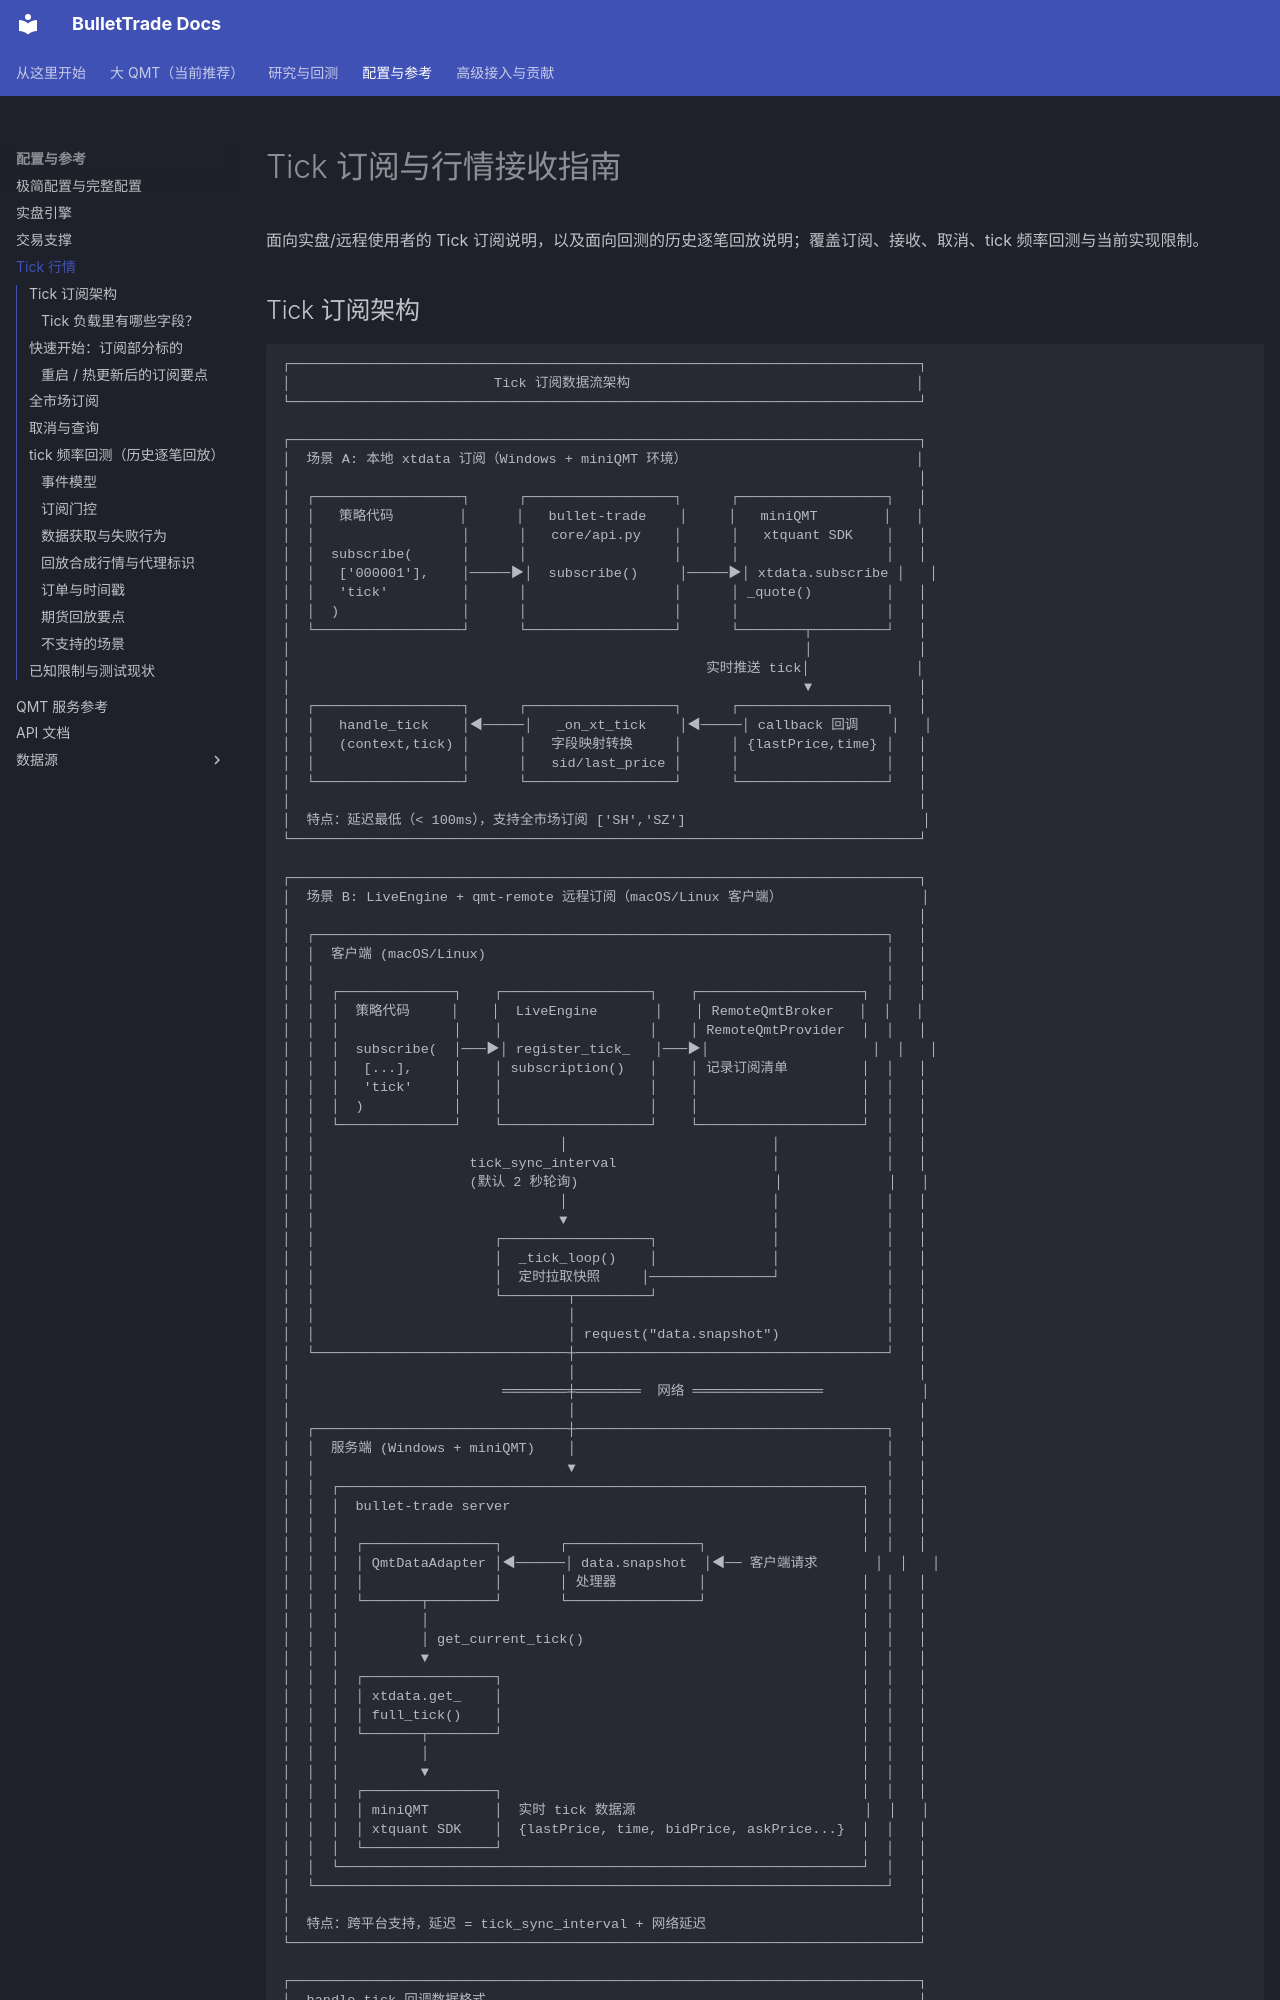

repository: BulletTrade/bullet-trade · page: tick.html · generator: mkdocs

# Tick 订阅与行情接收指南

面向实盘/远程使用者的 Tick 订阅说明，以及面向回测的历史逐笔回放说明；覆盖订阅、接收、取消、tick 频率回测与当前实现限制。

## Tick 订阅架构

```
┌─────────────────────────────────────────────────────────────────────────────┐
│                         Tick 订阅数据流架构                                   │
└─────────────────────────────────────────────────────────────────────────────┘

┌─────────────────────────────────────────────────────────────────────────────┐
│  场景 A: 本地 xtdata 订阅（Windows + miniQMT 环境）                            │
│                                                                             │
│  ┌──────────────────┐      ┌──────────────────┐      ┌──────────────────┐   │
│  │   策略代码        │      │   bullet-trade    │     │   miniQMT        │   │
│  │                  │      │   core/api.py    │      │   xtquant SDK    │   │
│  │  subscribe(      │      │                  │      │                  │   │
│  │   ['000001'],    │─────▶│  subscribe()     │─────▶│ xtdata.subscribe │   │
│  │   'tick'         │      │                  │      │ _quote()         │   │
│  │  )               │      │                  │      │                  │   │
│  └──────────────────┘      └──────────────────┘      └────────┬─────────┘   │
│                                                               │             │
│                                                   实时推送 tick│             │
│                                                               ▼             │
│  ┌──────────────────┐      ┌──────────────────┐      ┌──────────────────┐   │
│  │   handle_tick    │◀─────│   _on_xt_tick    │◀─────│ callback 回调    │   │
│  │   (context,tick) │      │   字段映射转换     │      │ {lastPrice,time} │   │
│  │                  │      │   sid/last_price │      │                  │   │
│  └──────────────────┘      └──────────────────┘      └──────────────────┘   │
│                                                                             │
│  特点：延迟最低（< 100ms），支持全市场订阅 ['SH','SZ']                             │
└─────────────────────────────────────────────────────────────────────────────┘
